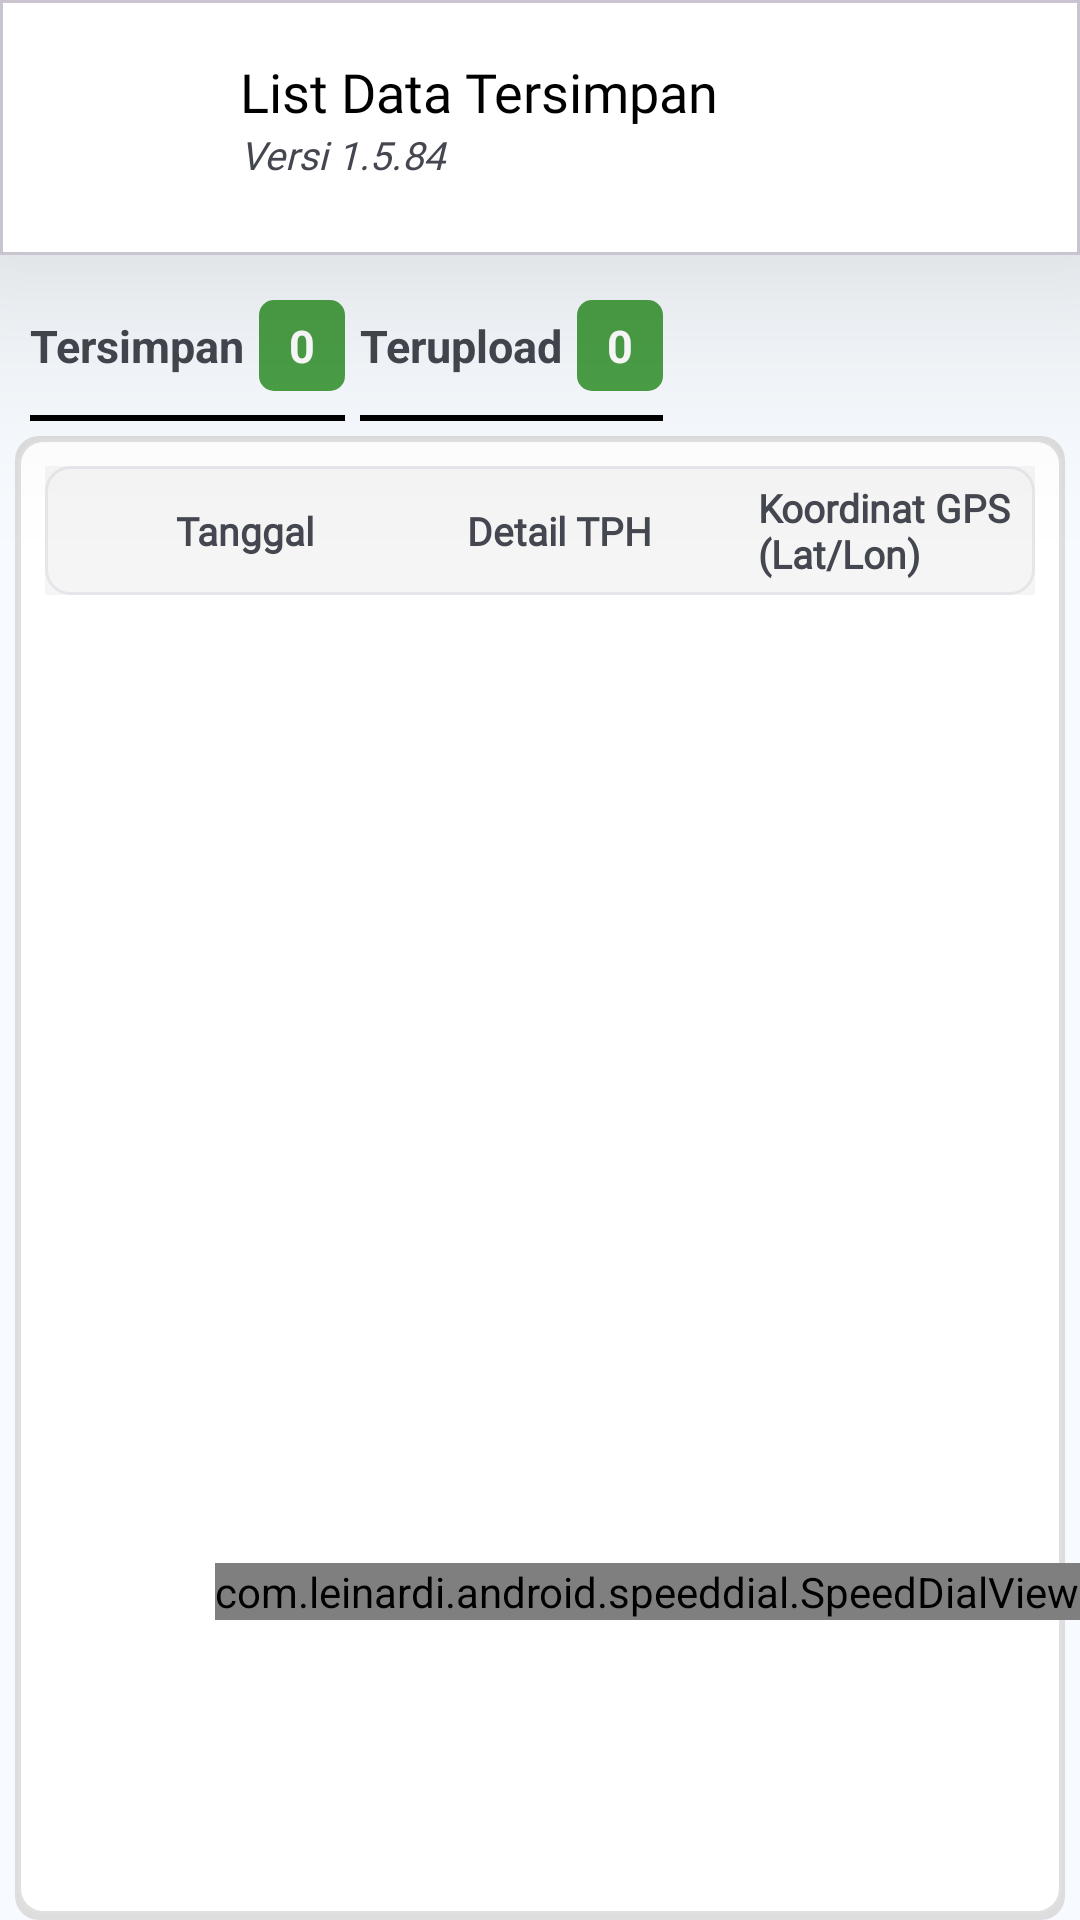

Produce the Android XML layout that renders to this screen, including the resource entries it uses.
<!-- AndroidManifest.xml: application theme Theme.MarkerTPH -->
<!-- res/layout/fragment_dashboard.xml -->
<?xml version="1.0" encoding="utf-8"?>
<androidx.constraintlayout.widget.ConstraintLayout xmlns:android="http://schemas.android.com/apk/res/android"
    xmlns:app="http://schemas.android.com/apk/res-auto"
    xmlns:tools="http://schemas.android.com/tools"
    android:layout_width="match_parent"
    android:layout_height="match_parent"
    android:background="@color/blueLight"
    tools:context=".ui.view.ui.dashboard.DashboardFragment">




    <com.google.android.material.card.MaterialCardView
        android:layout_width="match_parent"
        android:layout_height="85dp"
        android:backgroundTint="@color/white"
        app:cardCornerRadius="0dp"
        android:id="@+id/navbar"
        app:cardElevation="50dp"
        tools:ignore="MissingConstraints">

        <LinearLayout
            android:layout_width="match_parent"
            android:layout_height="match_parent"
            android:orientation="horizontal" android:weightSum="4">

            <ImageView
                android:layout_width="10dp"
                android:layout_weight="1"
                android:layout_marginLeft="20dp"
                android:layout_height="50dp"
                android:layout_gravity="center_vertical"
                android:foreground="?attr/selectableItemBackground"
                android:src="@drawable/cbi"
                />
            <LinearLayout
                android:layout_width="wrap_content"
                android:orientation="vertical"
                android:paddingLeft="10dp"
                android:layout_height="match_parent"
                android:layout_weight="2">

                <TextView
                    android:id="@+id/tvFeatureName"
                    android:layout_width="match_parent"
                    android:layout_height="match_parent"
                    android:text="List Data Tersimpan"
                    android:fontFamily="@font/inter_bold"
                    android:textColor="@color/black"
                    android:textSize="18dp"
                    android:gravity="bottom"
                    android:layout_weight="1"
                    android:lineSpacingExtra="2dp" />

                <TextView
                    android:layout_width="match_parent"
                    android:layout_height="match_parent"
                    android:fontFamily="@font/inter_regular"
                    android:textSize="13dp"
                    android:gravity="top"
                    android:textStyle="italic"
                    android:text="Versi 1.5.84"
                    android:layout_weight="1"
                    android:lineSpacingExtra="2dp" /> 
            </LinearLayout>


            <LinearLayout
                android:layout_width="wrap_content"
                android:orientation="vertical"
                android:gravity="center"
                android:visibility="invisible"
                android:layout_height="match_parent"
                android:layout_weight="1">
                <ImageView
                    android:layout_width="match_parent"
                    android:layout_height="40dp"
                    android:id="@+id/statusLocation"
                    android:src="@drawable/baseline_wrong_location_24"
                    app:tint="@color/colorRedDark" />
                
                
                
                
                
                
                
                
                
            </LinearLayout>
        </LinearLayout>



    </com.google.android.material.card.MaterialCardView>

    <LinearLayout
        android:layout_width="match_parent"
        android:layout_marginHorizontal="10dp"
        android:layout_marginVertical="5dp"
        android:id="@+id/list_menu_upload_data"
        app:layout_constraintTop_toBottomOf="@id/navbar"
        android:layout_height="wrap_content" android:orientation="horizontal">

        <LinearLayout
            android:layout_width="wrap_content"
            android:id="@+id/layout_item_tersimpan"
            android:foreground="?attr/selectableItemBackground"
            android:background="@drawable/bottom_border_only"

            android:layout_height="match_parent" android:orientation="horizontal">

            <TextView
                android:layout_width="wrap_content"
                android:layout_height="wrap_content"
                android:id="@+id/list_item_tersimpan"
                android:text="Tersimpan"
                android:layout_gravity="center"
                android:paddingVertical="15dp"
                android:layout_marginRight="5dp"
                android:textSize="15dp"
                android:textStyle="bold" />

            <TextView
                android:layout_width="wrap_content"
                android:layout_height="wrap_content"
                android:id="@+id/counter_item_tersimpan"
                android:text="0"
                android:layout_gravity="center"
                android:background="@drawable/rounded_box_small_border"
                android:paddingHorizontal="10dp"
                android:paddingVertical="5dp"
                android:textColor="@color/white"
                android:textSize="15dp"
                android:textStyle="bold" />

        </LinearLayout>


    <LinearLayout
        android:id="@+id/layout_item_terupload"
        android:layout_width="wrap_content"
        android:layout_marginLeft="5dp"
        android:foreground="?attr/selectableItemBackground"
        android:background="@drawable/bottom_border_only"

        android:layout_height="match_parent" android:orientation="horizontal">


        <TextView
            android:layout_width="wrap_content"
            android:layout_height="wrap_content"
            android:id="@+id/list_item_terupload"
            android:text="Terupload"
            android:layout_gravity="center"
            android:paddingVertical="15dp"
            android:layout_marginRight="5dp"
            android:textSize="15dp"
            android:textStyle="bold" />

        <TextView
            android:layout_width="wrap_content"
            android:layout_height="wrap_content"
            android:id="@+id/counter_item_terupload"
            android:text="0"
            android:layout_gravity="center"
            android:background="@drawable/rounded_box_small_border"
            android:paddingHorizontal="10dp"
            android:paddingVertical="5dp"
            android:textColor="@color/white"
            android:textSize="15dp"
            android:textStyle="bold" />
    </LinearLayout>


    </LinearLayout>


    <LinearLayout
        android:id="@+id/contentLayout"
        android:layout_width="match_parent"
        android:layout_height="0dp"
        android:orientation="vertical"
        android:layout_marginHorizontal="5dp"
        android:layout_marginTop="5dp"
        android:background="@drawable/rounded_shadow_border"
        app:layout_constraintTop_toBottomOf="@id/list_menu_upload_data"
        app:layout_constraintBottom_toBottomOf="parent">

        
        <include
            android:id="@+id/tableHeader"
            layout="@layout/table_header_layout"
            android:layout_width="match_parent"
            android:layout_height="wrap_content"
            android:layout_marginTop="10dp"/>

        
        <androidx.recyclerview.widget.RecyclerView
            android:id="@+id/rvTableData"
            android:layout_width="match_parent"
            android:layout_height="0dp"
            android:layout_weight="1"
            android:layout_marginTop="3dp"
            android:paddingBottom="10dp"
            android:layout_marginBottom="5dp"
            android:clipToPadding="false"
            tools:listitem="@layout/table_item_row"
            tools:itemCount="4"/>

    </LinearLayout>

    <com.leinardi.android.speeddial.SpeedDialView
        android:id="@+id/dial_tph_list"
        android:layout_width="wrap_content"
        android:layout_height="wrap_content"
        android:layout_gravity="bottom|end"
        app:layout_constraintBottom_toBottomOf="parent"
        app:layout_constraintEnd_toEndOf="parent"
        app:sdMainFabClosedBackgroundColor="@color/bluedark"
        app:sdMainFabClosedIconColor="@color/white"
        android:layout_marginBottom="100dp"
        app:sdMainFabOpenedSrc="@drawable/baseline_menu_open_24"
        app:sdMainFabClosedSrc="@drawable/baseline_menu_24"
        app:sdMainFabOpenedBackgroundColor="@color/bluedark" />

</androidx.constraintlayout.widget.ConstraintLayout>
<!-- res/layout/table_header_layout.xml (included above) -->
<?xml version="1.0" encoding="utf-8"?>
<androidx.constraintlayout.widget.ConstraintLayout xmlns:android="http://schemas.android.com/apk/res/android"
    xmlns:tools="http://schemas.android.com/tools"
    android:layout_width="match_parent"
    android:layout_marginBottom="3dp"
    android:layout_height="match_parent">


    <LinearLayout
        android:layout_width="match_parent"
        android:layout_height="wrap_content"
        android:orientation="horizontal"
        android:layout_marginHorizontal="10dp"
        android:background="#F5F5F5"
        tools:ignore="MissingConstraints">


        <FrameLayout
            android:layout_width="0dp"
            android:background="@drawable/outer_rounded_background_border"
            android:layout_height="match_parent"
            android:layout_weight="0.4">

            <CheckBox
                android:id="@+id/headerCheckBoxPanen"
                android:layout_width="wrap_content"
                android:layout_height="wrap_content"
                android:layout_gravity="center"
                android:minWidth="48dp"
                android:visibility="gone"
                style="@style/defaultBoxColor"
                android:minHeight="48dp"/>

            <TextView
                android:layout_width="match_parent"
                android:layout_height="match_parent"
                android:text="No."
                android:gravity="center"
                android:padding="5dp"
                android:id="@+id/headerNoList"
                android:visibility="gone"
                android:textSize="13dp"
                android:background="@drawable/outer_rounded_background_border"
                android:textStyle="bold" />
        </FrameLayout>











        <TextView
            android:layout_width="0dp"
            android:layout_height="match_parent"
            android:layout_weight="1"
            android:text="Tanggal"
            android:gravity="center_vertical"
            android:padding="5dp"
            android:fontFamily="@font/inter_bold"
            android:textSize="13dp"
            android:background="@drawable/rounded_radius_background"
            android:textStyle="bold" />

        <TextView
            android:layout_width="0dp"
            android:layout_height="match_parent"
            android:layout_weight="1"
            android:gravity="center_vertical"
            android:text="Detail TPH"
            android:padding="5dp"
            android:fontFamily="@font/inter_bold"
            android:textSize="13dp"
            android:background="@drawable/rounded_radius_background"
            android:textStyle="bold" />

        <TextView
            android:layout_width="0dp"
            android:layout_height="match_parent"
            android:layout_weight="1"
            android:text="Koordinat GPS (Lat/Lon)"
            android:fontFamily="@font/inter_bold"
            android:gravity="center_vertical"
            android:padding="5dp"
            android:textSize="13dp"
            android:background="@drawable/outer_rounded_background_border_right"
            android:textStyle="bold" />

    </LinearLayout>

</androidx.constraintlayout.widget.ConstraintLayout>
<!-- res/layout/table_item_row.xml (included above) -->
<?xml version="1.0" encoding="utf-8"?>
<androidx.constraintlayout.widget.ConstraintLayout xmlns:android="http://schemas.android.com/apk/res/android"
    xmlns:tools="http://schemas.android.com/tools"
    android:layout_width="match_parent"
    android:layout_height="wrap_content">

    <LinearLayout
        android:layout_width="match_parent"
        android:layout_height="wrap_content"
        android:orientation="horizontal"
        android:paddingVertical="10dp"
        android:layout_marginHorizontal="10dp"
        android:background="@drawable/rounded_background_border_white"
        tools:ignore="MissingConstraints">

        <FrameLayout
            android:layout_width="0dp"
            android:layout_height="match_parent"
            android:layout_weight="0.4">

            <CheckBox
                android:id="@+id/checkBoxPanen"
                android:layout_width="wrap_content"
                android:layout_height="wrap_content"
                android:layout_gravity="center"
                android:visibility="gone"
                style="@style/defaultBoxColor"
                android:minWidth="48dp"
                android:minHeight="48dp"/>

            <TextView
                android:layout_width="wrap_content"
                android:layout_height="wrap_content"
                android:layout_gravity="center"
                android:id="@+id/numListTerupload"
                android:text="1"
                android:visibility="gone"
                android:textSize="15dp"
                android:padding="5dp"
                android:textStyle="bold" />

        </FrameLayout>

        <TextView
            android:layout_width="0dp"
            android:layout_height="match_parent"
            android:layout_weight="1"
            android:gravity="center_vertical"
            android:id="@+id/tvItemTgl"
            android:text=""
            android:padding="5dp"
            android:textStyle="bold" />



        <TextView
            android:layout_width="0dp"
            android:id="@+id/tvItemEstateAfdeling"
            android:layout_weight="1"
            android:layout_height="wrap_content"
            android:gravity="center_vertical"
            android:text="NBE (OA) \n A03 - TPH 24"
            android:padding="5dp"
            android:textStyle="bold" />




        <TextView
            android:layout_width="0dp"
            android:layout_height="match_parent"
            android:layout_weight="1"
            android:id="@+id/tvItemLatLon"
            android:text="-23433 \n 111.343"
            android:padding="5dp"
            android:gravity="center_vertical"
            android:textStyle="bold" />

    </LinearLayout>
</androidx.constraintlayout.widget.ConstraintLayout>
<!-- resources referenced by this layout -->
<resources>
  <color name="black">#FF000000</color>
  <color name="blueLight">#f7fbff</color>
  <color name="bluedark">#003077</color>
  <color name="colorRedDark">#AD0303</color>
  <color name="white">#FFFFFFFF</color>
  <!-- drawable bottom_border_only (drawable) -->
  <?xml version="1.0" encoding="utf-8"?>
  <layer-list xmlns:android="http://schemas.android.com/apk/res/android">
      <item>
          <shape android:shape="rectangle">
              <solid android:color="@android:color/transparent" />
          </shape>
      </item>
      <item android:top="-2dp" android:left="-3dp" android:right="-2dp">
          <shape android:shape="rectangle">
              <stroke android:width="2dp" android:color="@color/black" />
          </shape>
      </item>
  </layer-list>
  <!-- drawable outer_rounded_background_border (drawable) -->
  <?xml version="1.0" encoding="utf-8"?>
  <layer-list xmlns:android="http://schemas.android.com/apk/res/android">
      <item android:right="-2dp">
          <shape android:shape="rectangle">
              <solid android:color="#f5f5f5" />
              <corners
                  android:topLeftRadius="8dp"
                  android:bottomLeftRadius="8dp" />
              <stroke
                  android:width="1dp"
                  android:color="#e4e6ea" />
          </shape>
      </item>
  </layer-list>
  <!-- drawable outer_rounded_background_border_right (drawable) -->
  <?xml version="1.0" encoding="utf-8"?>
  <layer-list xmlns:android="http://schemas.android.com/apk/res/android">
      <item android:left="-2dp">
          <shape android:shape="rectangle">
              <solid android:color="#f5f5f5" />
              <corners
                  android:topRightRadius="8dp"
                  android:bottomRightRadius="8dp" />
              <stroke
                  android:width="1dp"
                  android:color="#e4e6ea" />
          </shape>
      </item>
  </layer-list>
  <!-- drawable rounded_box_small_border (drawable) -->
  <?xml version="1.0" encoding="utf-8"?>
  <shape xmlns:android="http://schemas.android.com/apk/res/android"
      android:shape="rectangle">
      <corners android:radius="5dp" />
      <solid android:color="@color/greenDefault" />
  </shape>
  <!-- drawable rounded_radius_background (drawable) -->
  <?xml version="1.0" encoding="utf-8"?>
  <layer-list xmlns:android="http://schemas.android.com/apk/res/android">
      <item>
          <shape android:shape="rectangle">
              <solid android:color="#f5f5f5" />
          </shape>
      </item>
      
      <item android:top="0dp" android:bottom="0dp" android:left="-2dp" android:right="-2dp">
          <shape android:shape="rectangle">
              <stroke android:width="1dp" android:color="#e4e6ea" />
          </shape>
      </item>
      
  
  
  
  
  
  </layer-list>
  <!-- drawable rounded_shadow_border (drawable) -->
  <?xml version="1.0" encoding="utf-8"?>
  <layer-list xmlns:android="http://schemas.android.com/apk/res/android">
      
      <item>
          <shape android:shape="rectangle">
              <solid android:color="#DDDDDD"/>
              <corners android:radius="8dp"/>
          </shape>
      </item>
  
      
      <item
          android:left="1dp"
          android:right="1dp"
          android:top="1dp"
          android:bottom="2dp">
          <shape android:shape="rectangle">
              <solid android:color="#FFFFFF"/>
              <corners android:radius="8dp"/>
              <stroke
                  android:width="1dp"
                  android:color="#E0E0E0"/>
          </shape>
      </item>
  </layer-list>
  <style name="defaultBoxColor" parent="Widget.AppCompat.CompoundButton.CheckBox">
          <item name="buttonTint">@color/greendarkerbutton</item>
      </style>
  <style name="Theme.MarkerTPH" parent="Theme.Material3.DynamicColors.DayNight.NoActionBar">
          <item name="android:statusBarColor">@color/black</item>
          
          
      </style>
  <color name="greenDefault">#4B9F46</color>
  <color name="greendarkerbutton">#007730</color>
</resources>
